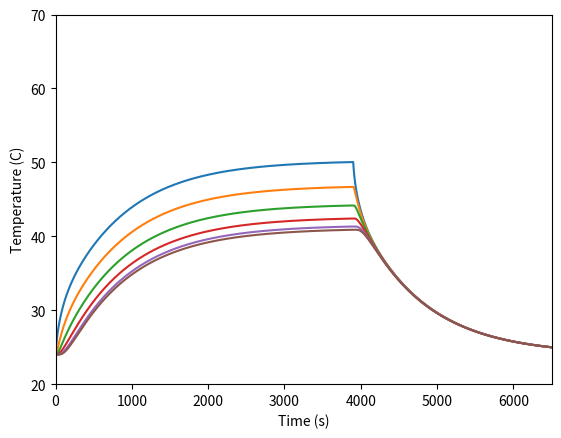

Recreate this plot in Python. (Note: this script raises an exception after producing the figure.)
import numpy as np
import matplotlib.pyplot as plt
import csv

### STUFF WE CAN CHANGE ###
epsilon = 0.35 # emissivity (0-1)
kc = 12 # convection constant
efficiency = 0.7 # efficiency of power (0-1)
c = 850 # specific heat capacity
Tamb = 24 # ambient temperature (C)
k = 200 # thermal conductivity (W/(m*k))
cycleTime = 65
### DO NOT CHANGE ###
dt = 0.1 # delta time (s)
L = 0.305 # length of rod (m)
a = 0.0118 # radius (m)
rho = 2700 # density (kg/m^3)
dx = 0.01 # delta x (m)
P = 9.5 # max power (W)
sigma = 5.67*10**(-8) # stefan-boltzmann constant (W/(m^2 * k**4))
CToK = 273.15 # conversion from Celcius to Kelvin
seconds_of_simulation = 6500# 50 minutes
colors = ['b','g','r','c','m','y']

### DEPENDANT VARIABLES ###
numSteps = seconds_of_simulation/dt
#simSensors = np.empty((seconds_of_simulation, 6), dtype = np.float16)
simSensors = [[] for i in np.arange(6)]
T_n = np.full((30), Tamb, dtype=np.float32)

def run_sim():
    global P
    power = P * efficiency
    for i in np.arange(numSteps):
        if (int((i)/(cycleTime*60/dt)) % 2 == 1):
            power = 0
        else:
            power = P * efficiency
        T_n[0] += delta_temp_first(T_n[0], T_n[1], power)
        T_n[-1] += delta_temp_last(T_n[-2], T_n[-1])
        for j in range(1, 29):
            T_n[j] += delta_temp_middle(T_n[j-1], T_n[j], T_n[j+1])

        if (i % (1/dt) == 0):
            '''
            idt = int(i * dt)
            simSensors[idt, 0] = (T_n[1] + T_n[2])/2
            simSensors[idt, 1] = (T_n[7])
            simSensors[idt, 2] = (T_n[12] + T_n[13])/2
            simSensors[idt, 3] = (T_n[18])
            simSensors[idt, 4] = (T_n[23] + T_n[24])/2
            simSensors[idt, 5] = (T_n[29])
            '''
            simSensors[0].append((T_n[1] + T_n[2])/2)
            simSensors[1].append(T_n[7])
            simSensors[2].append((T_n[12] + T_n[13])/2)
            simSensors[3].append(T_n[18])
            simSensors[4].append((T_n[23] + T_n[24])/2)
            simSensors[5].append(T_n[29])

### FIRST NODE ###
def delta_temp_first(t0, t1, power):
    convective = delta_temp_first_convective(t0)
    conductive = delta_temp_first_conductive(t0, t1)
    radiative = delta_temp_first_radiative(t0)
    power = delta_temp_first_power(power)
    return conductive + radiative + power + convective
def delta_temp_first_convective(t0):
    return -2*kc*(t0 - Tamb)*dt/(c*rho*a)
def delta_temp_first_conductive(t0, t1):
    return -k*(t0 - t1)*dt/(c*rho*dx**2)
def delta_temp_first_power(power):
    return power*dt/(c*rho*np.pi*(a**2)*dx)
def delta_temp_first_radiative(t):
    return -(2/(c*rho*a))*dt*epsilon*sigma*((t+CToK)**4-(Tamb+CToK)**4)

### MIDDLE NODES ###
def delta_temp_middle(t0, t1, t2):
    conductive = delta_temp_middle_conductive(t0, t1, t2)
    radiative = delta_temp_middle_radiative(t1)
    convective = delta_temp_middle_convective(t1)
    return conductive + radiative + convective
def delta_temp_middle_conductive(t0, t1, t2):
    return (k/(c*rho))*dt*(t0-2*t1+t2)/(dx**2)
def delta_temp_middle_convective(t):
    return -(2/(c*rho*a))*dt*kc*(t-Tamb)
def delta_temp_middle_radiative(t):
    return -(2/(c*rho*a))*dt*epsilon*sigma*((t+CToK)**4-(Tamb+CToK)**4)

### LAST NODE ###
def delta_temp_last(t99, t100):
    convective = delta_temp_last_convective(t100)
    conductive = delta_temp_last_conductive(t99, t100)
    radiative = delta_temp_last_radiative(t100)
    return  conductive + radiative + convective
def delta_temp_last_convective(t100):
    return -(2*dx + a) * kc * (t100 - Tamb) * dt / (c* rho * a * dx)
def delta_temp_last_conductive(t99, t100):
    return k*(t99 - t100)*dt/(c*rho*dx**2)
def delta_temp_last_radiative(t):
    return -(2*dx + a)*epsilon*sigma*((t+CToK)**4-(Tamb+CToK)**4)*dt/(c*rho*a*dx)

def main():
    run_sim()
    plt.figure()
    t = range(1, seconds_of_simulation + 1)
    for i in range(6):
        #plt.plot(t, simSensors[:, i])
        plt.plot(t, simSensors[i])
    plt.xlim([0, seconds_of_simulation])
    plt.ylim([20, 70])
    plt.xlabel("Time (s)")
    plt.ylabel("Temperature (C)")

    actual_sensors = [[] for i in range(6)]
    with open('../MATLAB/output_files/31-May-2017_13-40-33.csv', 'r') as file:
        dataReader = csv.reader(file, delimiter = ',')
        #stores data in a list of 6 lists(one for each sensor)
        for row in dataReader:
            for i in range(6):
                actual_sensors[i].append(float(row[i]))

    actual_sensors[0] = np.add(np.multiply(actual_sensors[0], 12.28), 2.354)
    actual_sensors[1] = np.add(np.multiply(actual_sensors[1], 12.829), 0.736)
    actual_sensors[2] = np.add(np.multiply(actual_sensors[2], 12.42), 2.158)#-0.1705)
    actual_sensors[3] = np.add(np.multiply(actual_sensors[3], 11.587), 3.386)#-0.3492)
    actual_sensors[4] = np.add(np.multiply(actual_sensors[4], 11.946), 3.249)#-0.0333)
    actual_sensors[5] = np.add(np.multiply(actual_sensors[5], 11.63), 3.566)

    for i in range(6):
        factor = 100
        cumsum_vec = np.cumsum(np.insert(actual_sensors[i], 0, 0))
        ma_vec = (cumsum_vec[factor:] - cumsum_vec[:-factor]) / factor
        moving_average = ma_vec[::factor]
        t = np.arange(1, len(moving_average) + 1)
        t = np.multiply(t, factor)
        plt.scatter(t, moving_average,c=colors[i], marker = '.', linewidths = 0.1)

    plt.show()


if __name__ == "__main__":
    main()
